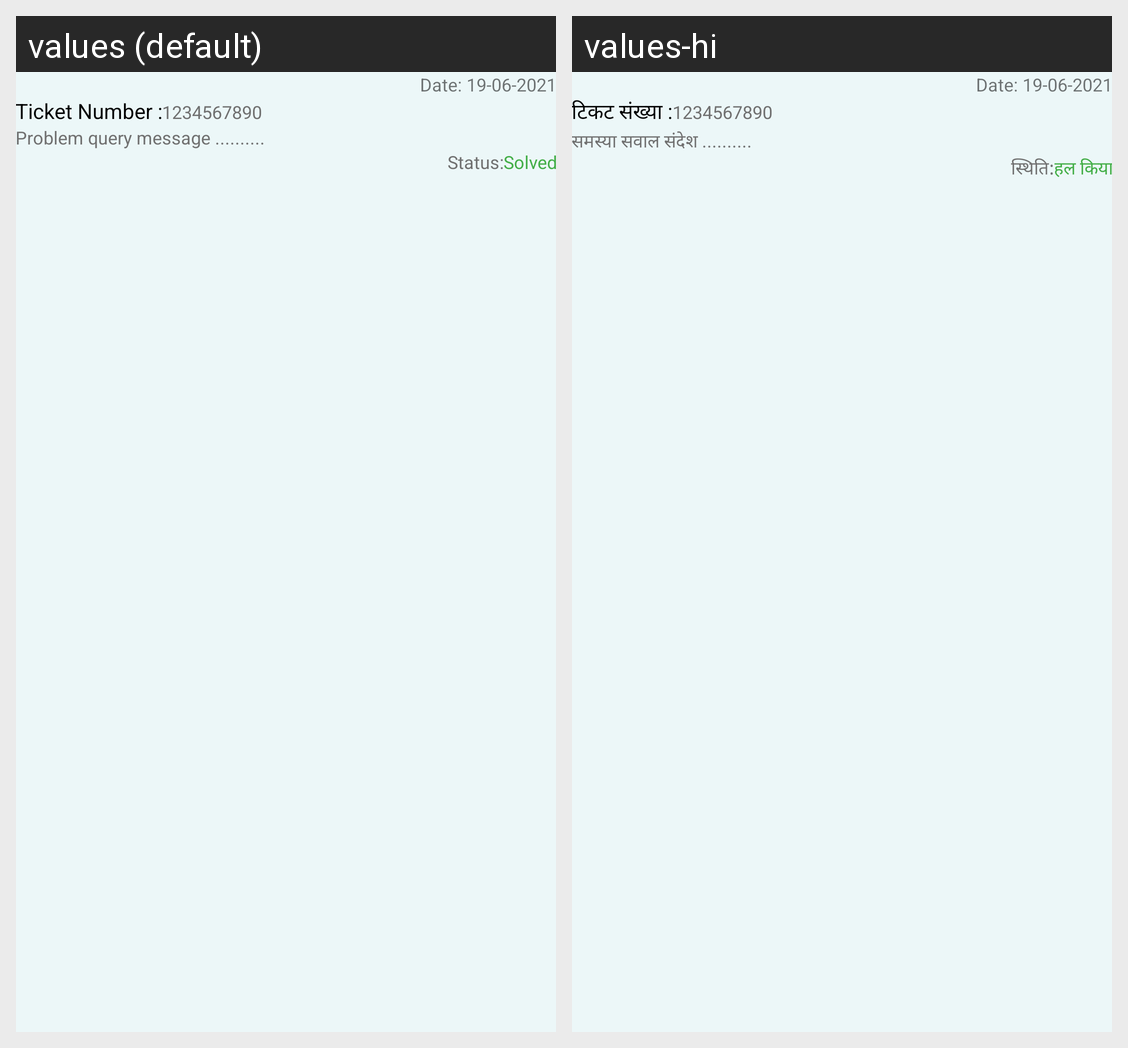

Locale-by-locale string values for the Android screen shown in this grid:
Android screen res/layout/query_list.xml rendered under 2 locales, left to right: values (default), values-hi. Device: Nexus 5 (rendered at 1080×1920; each locale shown at half size, 540×960, under a caption strip naming it); theme Theme.Taxwale.
Strings drawn on this screen, with the default value and each locale's value (text and hints the layout hard-codes, and strings that could not be matched under every locale, appear in the picture but are not listed):

ticket_number
  values: Ticket Number :
  values-hi: टिकट संख्या :

problem_query_msg
  values: Problem query message ..........
  values-hi: समस्या सवाल संदेश ..........

status
  values: Status:
  values-hi: स्थिति:

solved
  values: Solved
  values-hi: हल किया
